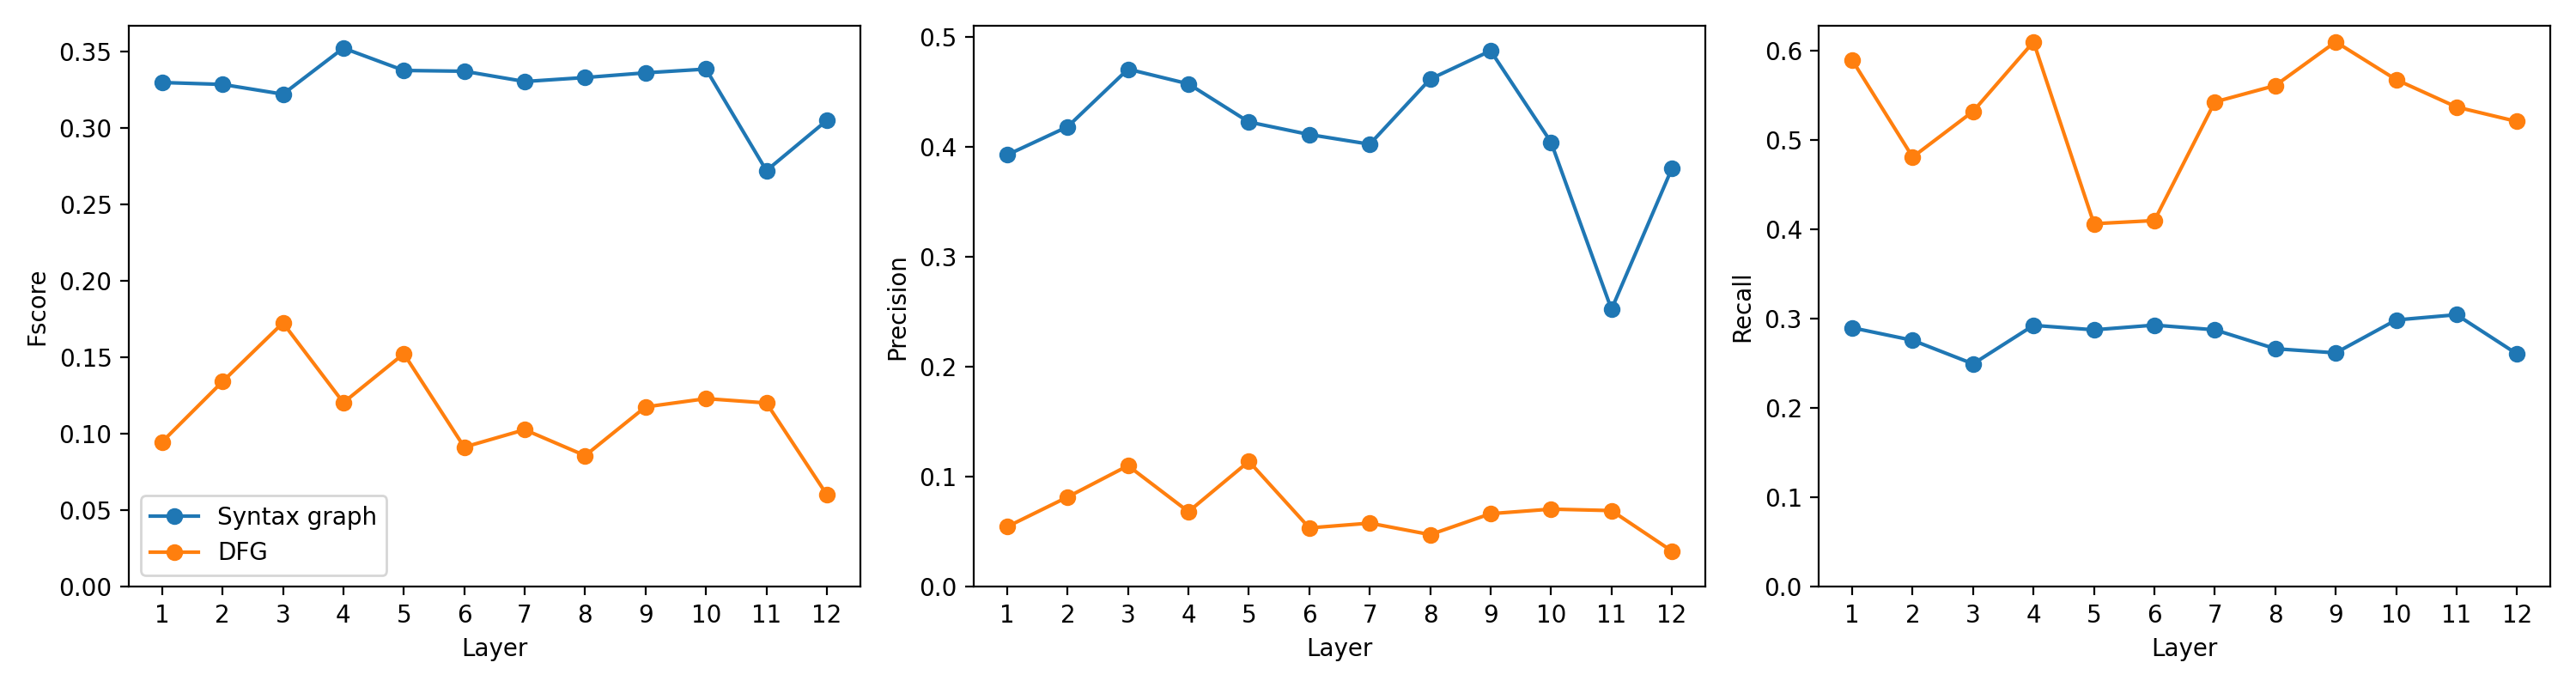

The data file committed next to this chart (first rows):
language, model, layer_index, layer_number_one_based, graph, head_index, head_number_one_based, fscore, precision, recall
javascript, codet5, 0, 1, ast, 7, 8, 0.3297, 0.3929, 0.2898
javascript, codet5, 0, 1, dfg, 4, 5, 0.09479, 0.05475, 0.589
javascript, codet5, 1, 2, ast, 7, 8, 0.3285, 0.4185, 0.2758
javascript, codet5, 1, 2, dfg, 4, 5, 0.1342, 0.08175, 0.4807
javascript, codet5, 2, 3, ast, 7, 8, 0.3221, 0.4709, 0.2494
javascript, codet5, 2, 3, dfg, 0, 1, 0.1726, 0.1102, 0.5318
javascript, codet5, 3, 4, ast, 7, 8, 0.3522, 0.4575, 0.2925
javascript, codet5, 3, 4, dfg, 0, 1, 0.1205, 0.06842, 0.6095
javascript, codet5, 4, 5, ast, 7, 8, 0.3376, 0.4228, 0.2875
javascript, codet5, 4, 5, dfg, 4, 5, 0.1524, 0.1142, 0.4062
javascript, codet5, 5, 6, ast, 7, 8, 0.3371, 0.4114, 0.2928
javascript, codet5, 5, 6, dfg, 0, 1, 0.09138, 0.05366, 0.4097
javascript, codet5, 6, 7, ast, 7, 8, 0.3303, 0.4026, 0.2875
javascript, codet5, 6, 7, dfg, 0, 1, 0.1028, 0.05799, 0.5424
javascript, codet5, 7, 8, ast, 3, 4, 0.333, 0.4618, 0.2664
javascript, codet5, 7, 8, dfg, 0, 1, 0.08581, 0.04756, 0.5607
javascript, codet5, 8, 9, ast, 3, 4, 0.336, 0.4876, 0.2617
javascript, codet5, 8, 9, dfg, 5, 6, 0.1177, 0.0666, 0.6095
javascript, codet5, 9, 10, ast, 7, 8, 0.3385, 0.4044, 0.2985
javascript, codet5, 9, 10, dfg, 5, 6, 0.1231, 0.07074, 0.5673
javascript, codet5, 10, 11, ast, 1, 2, 0.2721, 0.2524, 0.3044
javascript, codet5, 10, 11, dfg, 7, 8, 0.1203, 0.06942, 0.5367
javascript, codet5, 11, 12, ast, 3, 4, 0.3049, 0.3806, 0.2605
javascript, codet5, 11, 12, dfg, 6, 7, 0.06025, 0.03258, 0.5205
